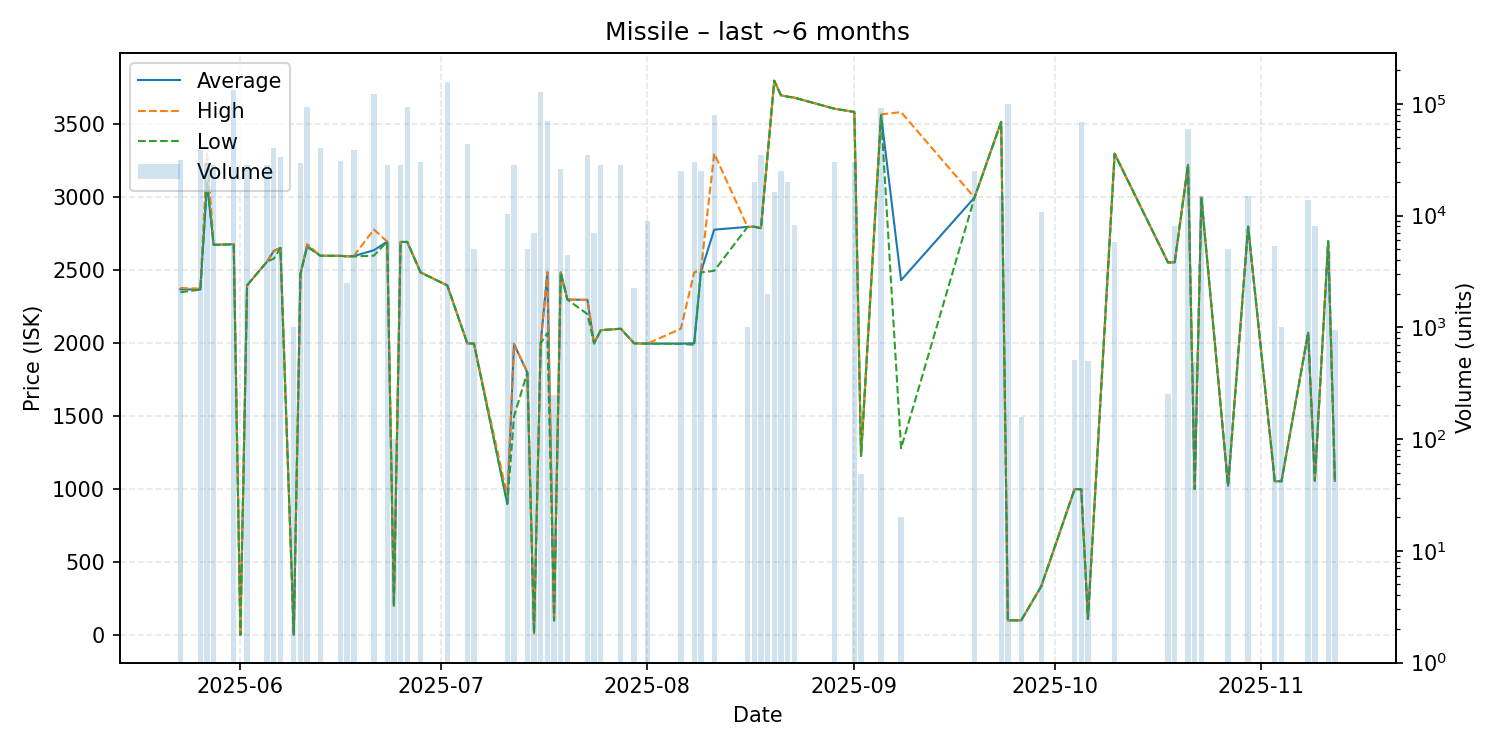

The file beside this chart, header and first rows:
date, average, highest, lowest, order_count, volume
2025-05-23, 2370, 2379, 2350, 7, 31233
2025-05-26, 2368, 2375, 2368, 5, 38233
2025-05-27, 3100, 3301, 3100, 3, 29700
2025-05-28, 2675, 2675, 2675, 3, 28233
2025-05-31, 2679, 2680, 2678, 16, 132933
2025-06-01, 1.51, 1.51, 1.51, 1, 1
2025-06-02, 2398, 2398, 2397, 3, 28233
2025-06-05, 2560, 2560, 2560, 4, 28233
2025-06-06, 2633, 2633, 2580, 6, 40000
2025-06-07, 2654, 2655, 2654, 5, 33233
2025-06-09, 1.53, 1.53, 1.53, 2, 1000
2025-06-10, 2476, 2477, 2476, 6, 29234
2025-06-11, 2666, 2680, 2661, 13, 94050
2025-06-13, 2600, 2600, 2600, 5, 40000
2025-06-16, 2600, 2600, 2599, 4, 31033
2025-06-17, 2596, 2596, 2596, 1, 2500
2025-06-18, 2598, 2599, 2595, 6, 38233
2025-06-21, 2638, 2780, 2601, 12, 122283
2025-06-23, 2697, 2697, 2697, 2, 28233
2025-06-24, 200.0, 200.0, 200.0, 1, 100
2025-06-25, 2695, 2695, 2695, 2, 28233
2025-06-26, 2695, 2695, 2695, 6, 94050
2025-06-28, 2486, 2488, 2485, 6, 30228
2025-07-02, 2397, 2397, 2397, 10, 156600
2025-07-05, 2000, 2000, 2000, 4, 43333
2025-07-06, 1998, 1998, 1998, 1, 5000
2025-07-11, 900.0, 950.0, 900.0, 3, 10400
2025-07-12, 1995, 1995, 1499, 6, 28572
2025-07-14, 1800, 1800, 1800, 4, 5003
2025-07-15, 12.0, 12.0, 12.0, 1, 6967
2025-07-16, 2000, 2000, 2000, 10, 128794
2025-07-17, 2485, 2488, 2070, 9, 69649
2025-07-18, 100.0, 100.0, 100.0, 1, 250
2025-07-19, 2485, 2485, 2485, 3, 26133
2025-07-20, 2300, 2300, 2300, 1, 4400
2025-07-23, 2298, 2298, 2200, 8, 35000
2025-07-24, 1999, 1999, 1999, 1, 7000
2025-07-25, 2090, 2090, 2090, 4, 28233
2025-07-28, 2100, 2100, 2100, 2, 28233
2025-07-30, 2000, 2000, 2000, 1, 2240
2025-08-01, 1998, 1998, 1998, 2, 9000
2025-08-06, 1998, 2100, 1996, 6, 25000
2025-08-08, 2000, 2486, 1990, 6, 30240
2025-08-09, 2488, 2499, 2486, 5, 25000
2025-08-11, 2779, 3301, 2497, 10, 79221
2025-08-16, 2798, 2798, 2798, 1, 1000
2025-08-17, 2799, 2799, 2799, 3, 20000
2025-08-18, 2789, 2790, 2789, 5, 35000
2025-08-19, 3293, 3293, 3293, 2, 1997
2025-08-20, 3800, 3800, 3800, 2, 16302
2025-08-21, 3700, 3700, 3700, 1, 25000
2025-08-22, 3691, 3691, 3691, 3, 20000
2025-08-23, 3684, 3684, 3684, 1, 8200
2025-08-29, 3608, 3608, 3608, 3, 30000
2025-09-01, 3586, 3586, 3586, 5, 30000
2025-09-02, 1228, 1228, 1228, 1, 49
2025-09-05, 3565, 3569, 3560, 12, 92169
2025-09-08, 2432, 3585, 1280, 2, 20
2025-09-19, 2999, 2999, 2998, 4, 25000
2025-09-23, 3518, 3518, 3518, 3, 15000
... 20 more rows
